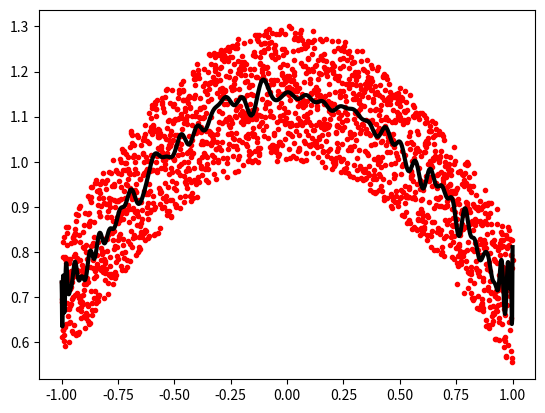

Generate this figure with matplotlib:
import numpy as np
import matplotlib.pyplot as plt

rng = np.random.default_rng(27446968)

x = np.linspace(-1, 1, 2000)
y = np.cos(x) + 0.3 * rng.random(2000)
p = np.polynomial.Chebyshev.fit(x, y, 90)

plt.plot(x, y, "r.")
plt.plot(x, p(x), "k-", lw=3)
plt.show()